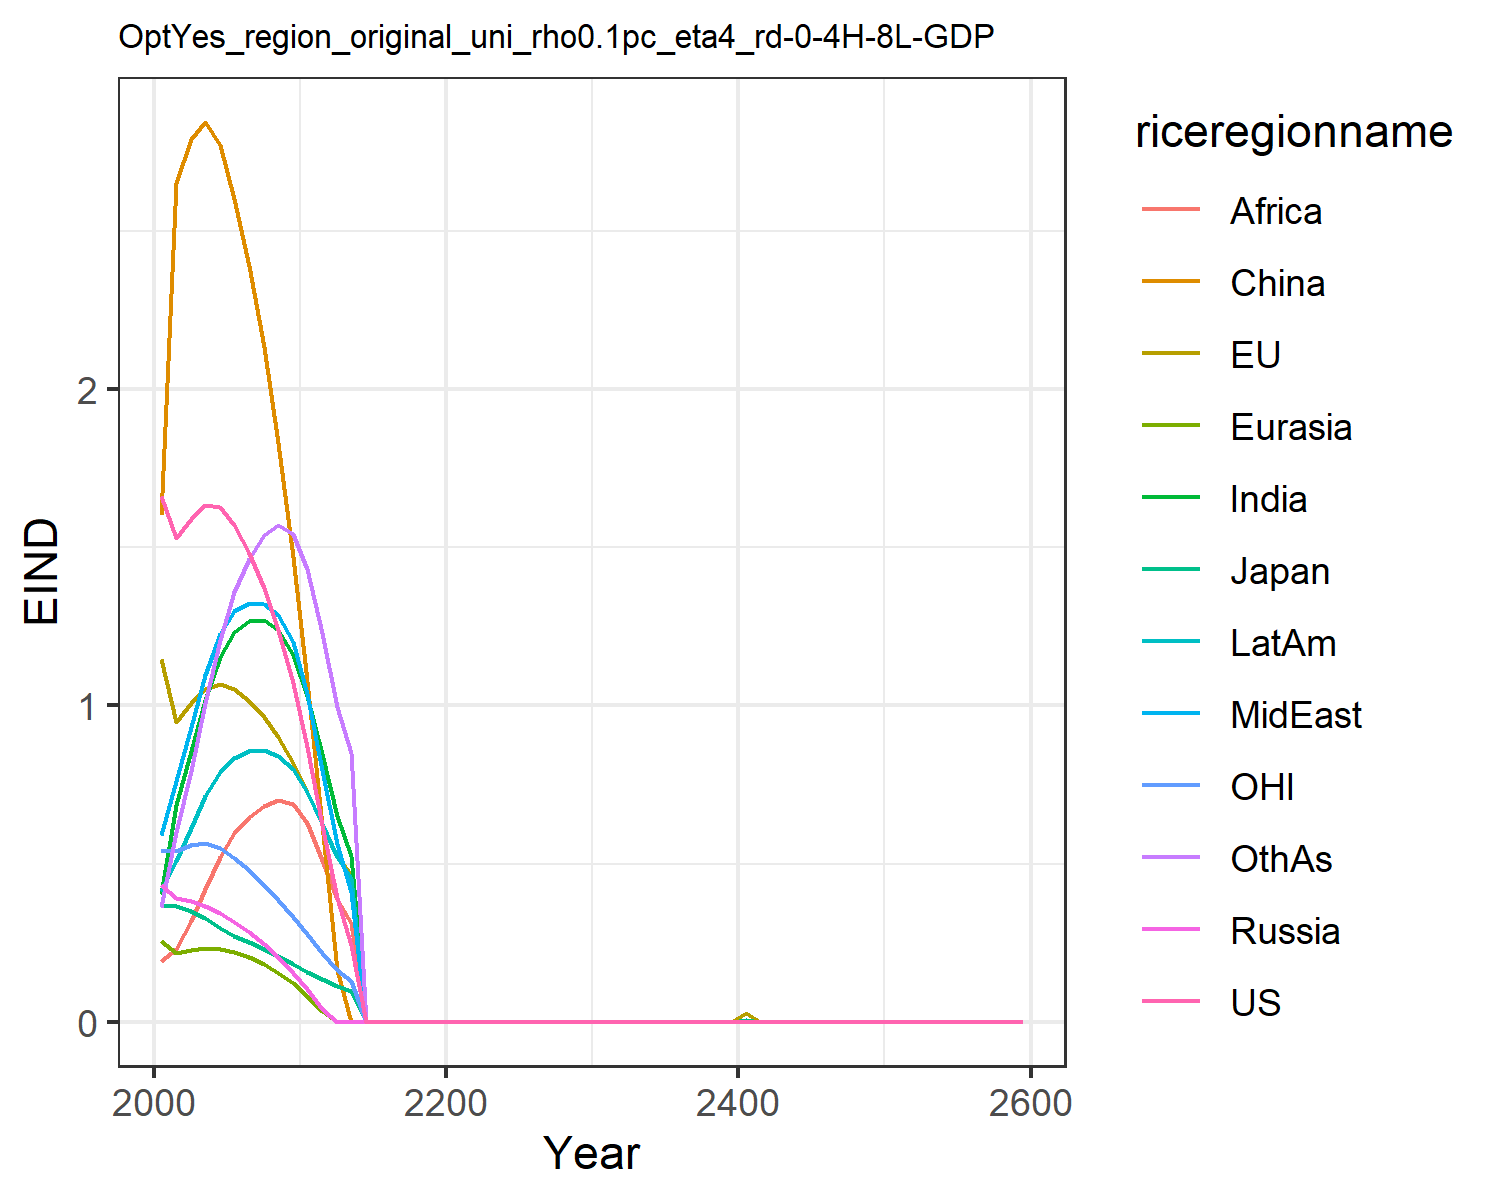

The file beside this chart, header and first rows:
1.6621334550980102, 1.1460506191660516, 0.3699659257424831, 0.43123618180564005, 0.2566662932747705, 1.6007411280266048, 0.4051515896926559, 0.5896749604345518, 0.19137708401697257, 0.4122723985071479, 0.541778261497279, 0.3639521027378334
1.528, 0.9482, 0.3644, 0.392, 0.2162, 2.65, 0.6848, 0.7623, 0.2311, 0.5073, 0.5395, 0.599
1.59, 1.008, 0.3499, 0.3804, 0.2262, 2.789, 0.8554, 0.9325, 0.3181, 0.6135, 0.557, 0.7939
1.632, 1.052, 0.329, 0.3659, 0.2325, 2.843, 1.018, 1.096, 0.4182, 0.7141, 0.564, 1.006
1.625, 1.067, 0.2953, 0.344, 0.2303, 2.772, 1.152, 1.227, 0.5199, 0.7898, 0.5501, 1.206
1.57, 1.052, 0.2711, 0.3165, 0.2201, 2.602, 1.231, 1.297, 0.5968, 0.8334, 0.5189, 1.358
1.481, 1.015, 0.2512, 0.2843, 0.2041, 2.389, 1.266, 1.324, 0.6466, 0.8548, 0.478, 1.464
1.37, 0.9637, 0.2296, 0.2467, 0.1825, 2.131, 1.269, 1.322, 0.6826, 0.8578, 0.4334, 1.537
1.238, 0.899, 0.2067, 0.2041, 0.1554, 1.83, 1.237, 1.286, 0.7002, 0.8409, 0.3854, 1.569
1.072, 0.8164, 0.1815, 0.1547, 0.121, 1.47, 1.159, 1.201, 0.6896, 0.7977, 0.3318, 1.54
0.8687, 0.7272, 0.1579, 0.1023, 0.08115, 1.076, 1.031, 1.037, 0.627, 0.7275, 0.2774, 1.43
0.6227, 0.6245, 0.1337, 0.04117, 0.03273, 0.6205, 0.8456, 0.7959, 0.5117, 0.6252, 0.2184, 1.229
0.3909, 0.5251, 0.1114, 0.0, 0.0, 0.1638, 0.6495, 0.5609, 0.3894, 0.5203, 0.1628, 0.996
0.2413, 0.4623, 0.09712, 0.0, 0.0, 0.0, 0.5227, 0.4085, 0.3108, 0.4536, 0.1273, 0.8492
0.0, 0.0, 0.0, 0.0, 0.0, 0.0, 0.0, 0.0, 0.0, 0.0, 0.0, 0.0
0.0, 0.0, 0.0, 0.0, 0.0, 0.0, 0.0, 0.0, 0.0, 0.0, 0.0, 0.0
0.0, 0.0, 0.0, 0.0, 0.0, 0.0, 0.0, 0.0, 0.0, 0.0, 0.0, 0.0
0.0, 0.0, 0.0, 0.0, 0.0, 0.0, 0.0, 0.0, 0.0, 0.0, 0.0, 0.0
0.0, 0.0, 0.0, 0.0, 0.0, 0.0, 0.0, 0.0, 0.0, 0.0, 0.0, 0.0
0.0, 0.0, 0.0, 0.0, 0.0, 0.0, 0.0, 0.0, 0.0, 0.0, 0.0, 0.0
0.0, 0.0, 0.0, 0.0, 0.0, 0.0, 0.0, 0.0, 0.0, 0.0, 0.0, 0.0
0.0, 0.0, 0.0, 0.0, 0.0, 0.0, 0.0, 0.0, 0.0, 0.0, 0.0, 0.0
0.0, 0.0, 0.0, 0.0, 0.0, 0.0, 0.0, 0.0, 0.0, 0.0, 0.0, 0.0
0.0, 0.0, 0.0, 0.0, 0.0, 0.0, 0.0, 0.0, 0.0, 0.0, 0.0, 0.0
0.0, 0.0, 0.0, 0.0, 0.0, 0.0, 0.0, 0.0, 0.0, 0.0, 0.0, 0.0
0.0, 0.0, 0.0, 0.0, 0.0, 0.0, 0.0, 0.0, 0.0, 0.0, 0.0, 0.0
0.0, 0.0, 0.0, 0.0, 0.0, 0.0, 0.0, 0.0, 0.0, 0.0, 0.0, 0.0
0.0, 0.0001969, 3.8515943150944936e-5, 0.0, 0.0, 0.0, 0.0, 0.0, 0.0, 0.0, 0.0, 0.0
0.0, 0.0, 0.0, 0.0, 0.0, 0.0, 0.0, 0.0, 0.0, 0.0, 0.0, 0.0
0.0, 0.0, 0.0, 0.0, 0.0, 0.0, 0.0, 0.0, 0.0, 0.0, 0.0, 0.0
0.0, 0.0, 0.0, 0.0, 0.0, 0.0, 0.0, 0.0, 0.0, 0.0, 0.0, 0.0
0.0, 0.0, 0.0, 0.0, 0.0, 0.0, 0.0, 0.0, 0.0, 0.0, 0.0, 0.0
0.0, 0.0, 0.0, 0.0, 0.0, 0.0, 0.0, 0.0, 0.0, 0.0, 0.0, 0.0
0.0, 0.0, 0.0, 0.0, 0.0, 0.0, 0.0, 0.0, 0.0, 0.0, 0.0, 0.0
0.0, 0.0, 0.0, 0.0, 0.0, 0.0, 0.0, 0.0, 0.0, 0.0, 0.0, 0.0
0.0, 0.0, 0.0, 0.0, 0.0, 0.0, 0.0, 0.0, 0.0, 0.0, 0.0, 0.0
0.0, 0.0, 0.0, 0.0, 0.0, 0.0, 0.0, 0.0, 0.0, 0.0, 0.0, 0.0
0.0, 0.0, 0.0, 0.0, 0.0, 0.0, 0.0, 0.0, 0.0, 0.0, 0.0, 0.0
0.0, 0.0, 0.0, 0.0, 0.0, 0.0, 0.0, 0.0, 0.0, 0.0, 0.0, 0.0
0.0, 0.0, 0.0, 0.0, 0.0, 0.0, 0.0, 0.0, 0.0, 0.0, 0.0, 0.0
0.0, 0.02912, 0.005616, 0.0, 0.0, 0.0, 0.0, 0.0, 0.0, 0.0, 0.0, 0.0
0.0, 0.0, 0.0, 0.0, 0.0, 0.0, 0.0, 0.0, 0.0, 0.0, 0.0, 0.0
0.0, 0.0, 0.0, 0.0, 0.0, 0.0, 0.0, 0.0, 0.0, 0.0, 0.0, 0.0
0.0, 0.0, 0.0, 0.0, 0.0, 0.0, 0.0, 0.0, 0.0, 0.0, 0.0, 0.0
0.0, 0.0, 0.0, 0.0, 0.0, 0.0, 0.0, 0.0, 0.0, 0.0, 0.0, 0.0
0.0, 0.0, 0.0, 0.0, 0.0, 0.0, 0.0, 0.0, 0.0, 0.0, 0.0, 0.0
0.0, 0.0, 0.0, 0.0, 0.0, 0.0, 0.0, 0.0, 0.0, 0.0, 0.0, 0.0
0.0, 0.0, 0.0, 0.0, 0.0, 0.0, 0.0, 0.0, 0.0, 0.0, 0.0, 0.0
0.0, 0.0, 0.0, 0.0, 0.0, 0.0, 0.0, 0.0, 0.0, 0.0, 0.0, 0.0
0.0, 0.0, 0.0, 0.0, 0.0, 0.0, 0.0, 0.0, 0.0, 0.0, 0.0, 0.0
0.0, 0.0, 0.0, 0.0, 0.0, 0.0, 0.0, 0.0, 0.0, 0.0, 0.0, 0.0
0.0, 0.0, 0.0, 0.0, 0.0, 0.0, 0.0, 0.0, 0.0, 0.0, 0.0, 0.0
0.0, 0.0, 0.0, 0.0, 0.0, 0.0, 0.0, 0.0, 0.0, 0.0, 0.0, 0.0
0.0, 0.0, 0.0, 0.0, 0.0, 0.0, 0.0, 0.0, 0.0, 0.0, 0.0, 0.0
0.0, 0.0, 0.0, 0.0, 0.0, 0.0, 0.0, 0.0, 0.0, 0.0, 0.0, 0.0
0.0, 0.0, 0.0, 0.0, 0.0, 0.0, 0.0, 0.0, 0.0, 0.0, 0.0, 0.0
0.0, 0.0, 0.0, 0.0, 0.0, 0.0, 0.0, 0.0, 0.0, 0.0, 0.0, 0.0
0.0, 0.0, 0.0, 0.0, 0.0, 0.0, 0.0, 0.0, 0.0, 0.0, 0.0, 0.0
0.0, 0.0, 0.0, 0.0, 0.0, 0.0, 0.0, 0.0, 0.0, 0.0, 0.0, 0.0
0.0, 0.0, 0.0, 0.0, 0.0, 0.0, 0.0, 0.0, 0.0, 0.0, 0.0, 0.0
